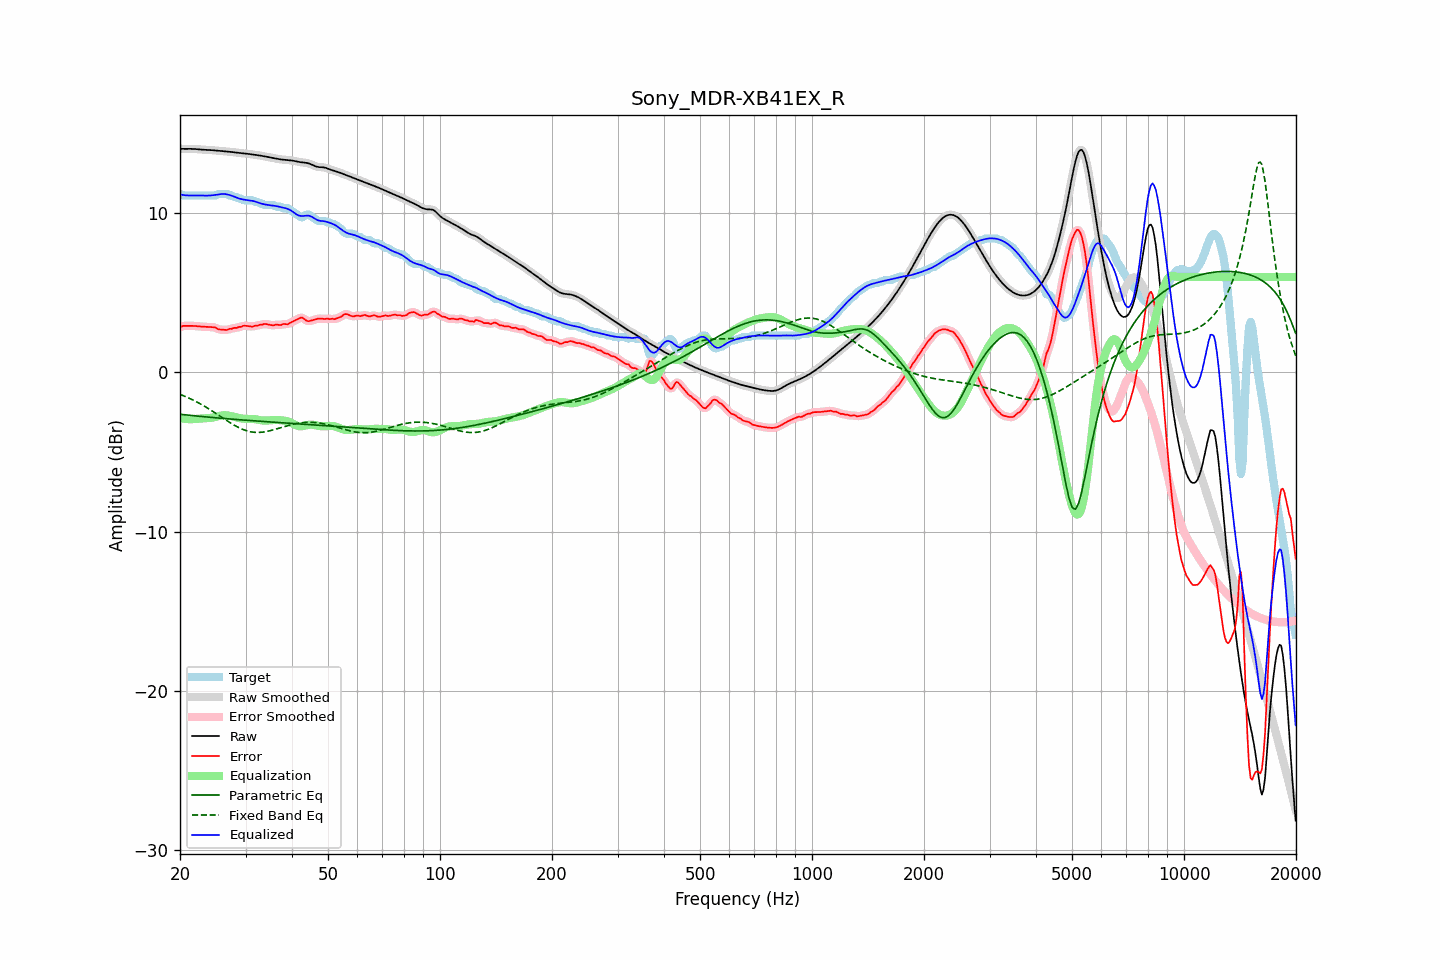

The data file committed next to this chart (first rows):
frequency, raw, error, smoothed, error_smoothed, equalization, parametric_eq, fixed_band_eq, equalized_raw, equalized_smoothed, target
20.00, 14.06, 2.84, 14.06, 2.84, -2.86, -2.63, -1.37, 11.19, 11.19, 11.22
20.20, 14.05, 2.88, 14.05, 2.88, -2.88, -2.64, -1.41, 11.17, 11.17, 11.17
20.40, 14.05, 2.93, 14.05, 2.91, -2.90, -2.65, -1.45, 11.15, 11.15, 11.12
20.61, 14.05, 2.93, 14.05, 2.93, -2.91, -2.66, -1.50, 11.14, 11.14, 11.12
20.81, 14.05, 2.93, 14.05, 2.94, -2.92, -2.67, -1.54, 11.13, 11.13, 11.12
21.02, 14.05, 2.93, 14.05, 2.93, -2.93, -2.68, -1.58, 11.12, 11.12, 11.12
21.23, 14.05, 2.93, 14.05, 2.93, -2.93, -2.69, -1.63, 11.12, 11.12, 11.12
21.44, 14.05, 2.93, 14.05, 2.93, -2.94, -2.70, -1.68, 11.12, 11.12, 11.12
21.66, 14.05, 2.93, 14.05, 2.93, -2.93, -2.71, -1.73, 11.12, 11.12, 11.12
21.87, 14.04, 2.92, 14.04, 2.92, -2.92, -2.72, -1.78, 11.12, 11.12, 11.12
22.09, 14.04, 2.92, 14.04, 2.91, -2.91, -2.73, -1.83, 11.12, 11.12, 11.12
22.31, 14.03, 2.91, 14.03, 2.91, -2.91, -2.74, -1.88, 11.12, 11.12, 11.12
22.54, 14.02, 2.90, 14.02, 2.90, -2.90, -2.75, -1.94, 11.12, 11.12, 11.12
22.76, 14.01, 2.89, 14.01, 2.89, -2.89, -2.76, -1.99, 11.12, 11.12, 11.12
22.99, 14.00, 2.88, 14.00, 2.88, -2.88, -2.77, -2.05, 11.12, 11.12, 11.12
23.22, 13.99, 2.87, 13.99, 2.87, -2.88, -2.78, -2.11, 11.12, 11.12, 11.12
23.45, 13.99, 2.87, 13.99, 2.87, -2.87, -2.79, -2.17, 11.11, 11.12, 11.12
23.69, 13.99, 2.86, 13.99, 2.86, -2.87, -2.80, -2.23, 11.11, 11.11, 11.12
23.92, 13.98, 2.86, 13.98, 2.86, -2.86, -2.81, -2.29, 11.12, 11.12, 11.12
24.16, 13.98, 2.86, 13.98, 2.86, -2.85, -2.82, -2.35, 11.12, 11.12, 11.12
24.40, 13.97, 2.85, 13.97, 2.85, -2.84, -2.83, -2.42, 11.13, 11.13, 11.12
24.65, 13.96, 2.84, 13.96, 2.84, -2.82, -2.84, -2.48, 11.15, 11.15, 11.12
24.89, 13.95, 2.83, 13.95, 2.81, -2.79, -2.84, -2.55, 11.16, 11.16, 11.12
25.14, 13.94, 2.76, 13.94, 2.77, -2.77, -2.85, -2.61, 11.18, 11.18, 11.18
25.39, 13.93, 2.71, 13.93, 2.73, -2.74, -2.86, -2.68, 11.19, 11.19, 11.22
25.65, 13.92, 2.70, 13.92, 2.70, -2.72, -2.87, -2.75, 11.21, 11.21, 11.22
25.91, 13.91, 2.69, 13.91, 2.69, -2.70, -2.88, -2.82, 11.22, 11.22, 11.22
26.16, 13.91, 2.69, 13.91, 2.68, -2.69, -2.89, -2.88, 11.22, 11.22, 11.22
26.43, 13.90, 2.68, 13.90, 2.67, -2.68, -2.90, -2.95, 11.21, 11.21, 11.22
26.69, 13.89, 2.67, 13.89, 2.69, -2.69, -2.90, -3.01, 11.20, 11.20, 11.22
26.96, 13.88, 2.70, 13.88, 2.70, -2.71, -2.91, -3.08, 11.18, 11.18, 11.18
27.23, 13.87, 2.75, 13.87, 2.73, -2.72, -2.92, -3.14, 11.15, 11.15, 11.12
27.50, 13.86, 2.74, 13.86, 2.76, -2.74, -2.93, -3.21, 11.11, 11.11, 11.12
27.77, 13.85, 2.78, 13.85, 2.78, -2.77, -2.94, -3.27, 11.08, 11.08, 11.07
28.05, 13.83, 2.81, 13.83, 2.79, -2.79, -2.95, -3.33, 11.04, 11.04, 11.02
28.33, 13.82, 2.80, 13.82, 2.82, -2.82, -2.95, -3.38, 11.00, 11.00, 11.02
28.62, 13.81, 2.84, 13.81, 2.83, -2.85, -2.96, -3.43, 10.96, 10.96, 10.97
28.90, 13.79, 2.87, 13.79, 2.86, -2.87, -2.97, -3.48, 10.92, 10.92, 10.92
29.19, 13.78, 2.86, 13.78, 2.89, -2.89, -2.98, -3.53, 10.90, 10.90, 10.92
29.48, 13.78, 2.92, 13.77, 2.91, -2.90, -2.98, -3.57, 10.87, 10.87, 10.85
29.78, 13.76, 2.94, 13.76, 2.93, -2.91, -2.99, -3.61, 10.86, 10.86, 10.82
30.08, 13.75, 2.93, 13.75, 2.94, -2.91, -3.00, -3.65, 10.84, 10.84, 10.82
30.38, 13.74, 2.92, 13.74, 2.92, -2.91, -3.01, -3.68, 10.83, 10.83, 10.82
30.68, 13.73, 2.91, 13.73, 2.90, -2.92, -3.01, -3.70, 10.81, 10.81, 10.82
30.99, 13.72, 2.89, 13.72, 2.89, -2.92, -3.02, -3.73, 10.80, 10.80, 10.82
31.30, 13.70, 2.88, 13.70, 2.90, -2.92, -3.03, -3.74, 10.78, 10.78, 10.82
31.61, 13.69, 2.92, 13.69, 2.91, -2.92, -3.04, -3.76, 10.76, 10.76, 10.77
31.93, 13.67, 2.95, 13.67, 2.93, -2.94, -3.04, -3.76, 10.74, 10.74, 10.72
32.24, 13.66, 2.94, 13.66, 2.96, -2.95, -3.05, -3.77, 10.70, 10.70, 10.72
32.57, 13.64, 2.98, 13.64, 2.97, -2.98, -3.06, -3.77, 10.67, 10.67, 10.67
32.89, 13.63, 3.01, 13.63, 2.99, -3.00, -3.07, -3.76, 10.63, 10.63, 10.62
33.22, 13.61, 3.00, 13.61, 3.02, -3.01, -3.07, -3.75, 10.60, 10.60, 10.62
33.55, 13.59, 3.04, 13.59, 3.04, -3.02, -3.08, -3.74, 10.58, 10.58, 10.55
33.89, 13.58, 3.05, 13.58, 3.04, -3.02, -3.09, -3.72, 10.56, 10.56, 10.52
34.23, 13.56, 3.03, 13.56, 3.04, -3.02, -3.09, -3.70, 10.54, 10.54, 10.52
34.57, 13.54, 3.01, 13.53, 3.02, -3.01, -3.10, -3.68, 10.52, 10.52, 10.52
34.92, 13.51, 2.99, 13.51, 2.99, -3.01, -3.11, -3.66, 10.51, 10.51, 10.52
35.27, 13.49, 2.97, 13.49, 2.97, -3.00, -3.11, -3.63, 10.50, 10.50, 10.52
35.62, 13.47, 2.95, 13.47, 2.97, -2.99, -3.12, -3.60, 10.48, 10.49, 10.52
35.97, 13.45, 2.99, 13.45, 2.99, -2.98, -3.13, -3.58, 10.47, 10.47, 10.47
... 635 more rows
